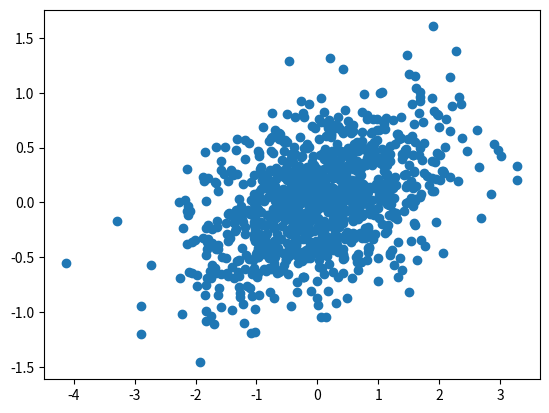
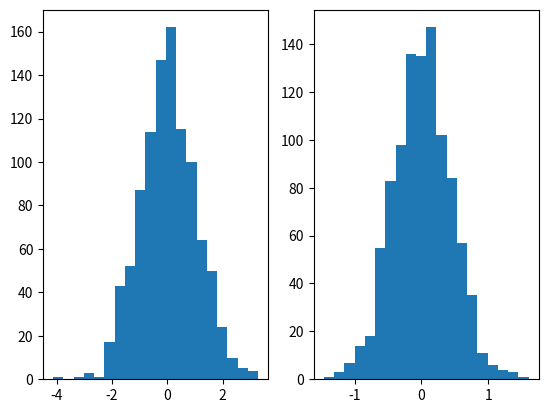
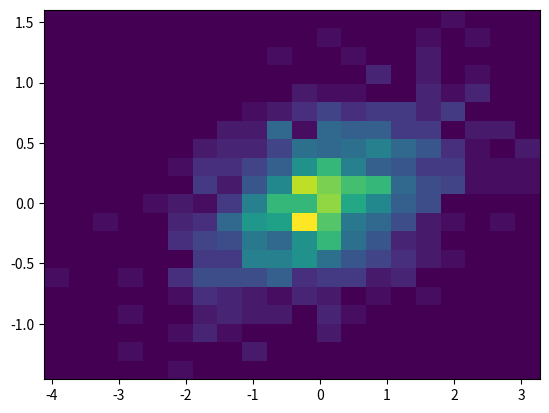

The matplotlib source for these figures, in order:
"""
======================================
A quick tour of sphinx-gallery and rST
======================================

One of the most important components of any package is its documentation.
For packages that involve data analysis, visualization of results / data is
a key element of the docs. Sphinx-gallery is an excellent tool for building
narrative-style documentation in the form of `.py` files, as well as for
generating a gallery of sample images that are generated by your various
scripts.

This is a short demo for how sphinx-gallery can be used to generate beautiful,
HTML-rendered documentation using regular python files.
"""

import numpy as np
import matplotlib.pyplot as plt

###############################################################################
# reStructuredText
# ----------------
#
# The primary benefit of sphinx-gallery is that it allows you to interweave
# `reStructuredText <http://docutils.sourceforge.net/rst.html>`_ along with
# your regular python code. This means that you can include formatted text
# with the script, all using regular text files. rST has a particular structure
# it expects in order to render properly (it is what sphinx uses as well).
#
# File headers and naming
# -----------------------
# Sphinx-gallery files must be initialized with a header like the one above.
# It must exist as a part of the triple-quotes docstring at the start of the
# file, and tells SG the title of the page. If you wish, you can include text
# that comes after the header, which will be rendered as a contextual bit of
# information.
#
# In addition, if you want to render a file with sphinx-gallery, it must match
# the file naming structure that the gallery is configured to look for. By
# default, this is `plot_*.py`.
#
# Interweaving code with text
# ---------------------------
#
# Sphinx-gallery allows you to interweave code with your text. For example, if
# put a few lines of text below...

N = 1000

# They will be rendered as regular code. Note that now I am typing in a
# comment, because we've broken the chain of commented lines above.
x = np.random.randn(N)

# If we want to create another formatted block of text, we need to add a line
# of `#` spanning the whole line below. Like this:

###############################################################################
# Now we can once again have nicely formatted $t_{e}\chi^t$!

# Let's create our y-variable so we can make some plots
y = .2 * x + .4 * np.random.randn(N)

###############################################################################
# Plotting images
# ---------------
#
# Sphinx-gallery captures the images generated by matplotlib. This means that
# we can plot things as normal, and these images will be grouped with the
# text block that the fall underneath. For example, we could plot these two
# variables and the image will be shown below:

fig, ax = plt.subplots()
ax.plot(x, y, 'o')

###############################################################################
# Multiple images
# ---------------
#
# If we want multiple images, this is easy too. Sphinx-gallery will group
# everything together that's within the latest text block.

fig, axs = plt.subplots(1, 2)
axs[0].hist(x, bins=20)
axs[1].hist(y, bins=20)

fig, ax = plt.subplots()
ax.hist2d(x, y, bins=20)

###############################################################################
# Other kinds of formatting
# -------------------------
#
# Remember, rST can do all kinds of other cool stuff. We can even do things
# like add references to other packages and insert images. Check out this
# `guide <http://docutils.sourceforge.net/docs/user/rst/quickref.html>`_ for
# some sample rST code.
#
# .. image:: http://www.sphinx-doc.org/en/stable/_static/sphinxheader.png
#   :width: 80%
#
# In the meantime, enjoy sphinx-gallery!
